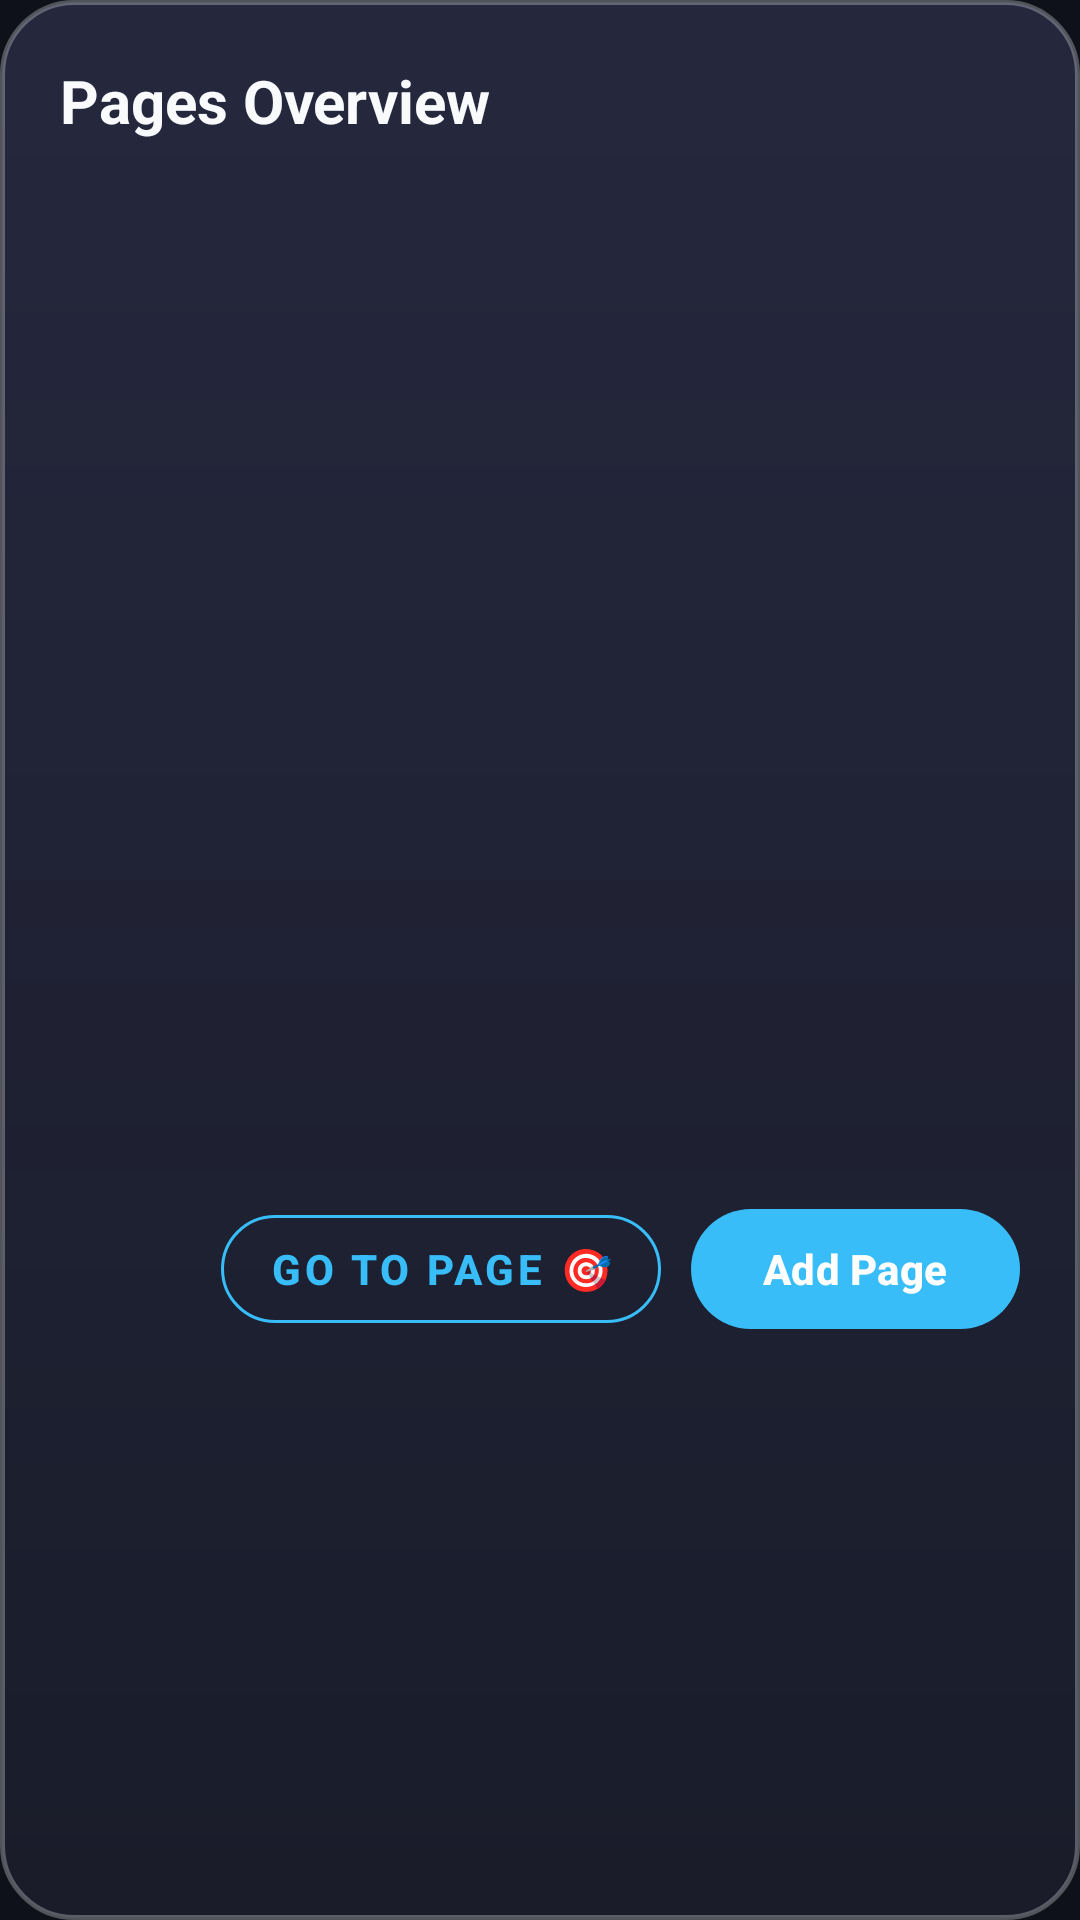

This screen was rendered from an Android layout file. Write that file and the resources it references.
<!-- AndroidManifest.xml: application theme Theme.OpenNotes -->
<!-- res/layout/dialog_page_overview.xml -->
<?xml version="1.0" encoding="utf-8"?>
<LinearLayout xmlns:android="http://schemas.android.com/apk/res/android"
    xmlns:app="http://schemas.android.com/apk/res-auto"
    android:layout_width="match_parent"
    android:layout_height="wrap_content"
    android:orientation="vertical"
    android:background="@drawable/shape_dialog_bg"
    android:padding="20dp">

    <TextView
        android:layout_width="wrap_content"
        android:layout_height="wrap_content"
        android:text="@string/pages_overview"
        android:textColor="@color/text_primary"
        android:textSize="20sp"
        android:textStyle="bold" />

    <androidx.recyclerview.widget.RecyclerView
        android:id="@+id/recyclerViewPages"
        android:layout_width="match_parent"
        android:layout_height="320dp"
        android:layout_marginTop="16dp" />

    <LinearLayout
        android:layout_width="match_parent"
        android:layout_height="wrap_content"
        android:orientation="horizontal"
        android:gravity="end"
        android:layout_marginTop="16dp">

        <com.google.android.material.button.MaterialButton
            android:id="@+id/btnOverviewGoToPage"
            android:layout_width="wrap_content"
            android:layout_height="wrap_content"
            android:text="Go to Page 🎯"
            android:textStyle="bold"
            android:textColor="@color/accent"
            app:strokeColor="@color/accent"
            app:strokeWidth="1dp"
            style="@style/Widget.MaterialComponents.Button.OutlinedButton"
            app:cornerRadius="20dp"
            android:layout_marginEnd="10dp" />

        <com.google.android.material.button.MaterialButton
            android:id="@+id/btnOverviewAddPage"
            android:layout_width="wrap_content"
            android:layout_height="wrap_content"
            android:text="@string/add_page"
            android:textStyle="bold"
            app:icon="@drawable/ic_add"
            app:iconTint="#FFFFFF"
            android:textColor="#FFFFFF"
            app:backgroundTint="@color/accent"
            app:cornerRadius="20dp" />
    </LinearLayout>

</LinearLayout>
<!-- resources referenced by this layout -->
<resources>
  <color name="accent">#38BDF8</color>
  <color name="text_primary">#F8FAFC</color>
  <!-- drawable shape_dialog_bg (drawable) -->
  <?xml version="1.0" encoding="utf-8"?>
  <layer-list xmlns:android="http://schemas.android.com/apk/res/android">
      <item>
          <shape android:shape="rectangle">
              <corners android:radius="24dp" />
              <gradient
                  android:angle="270"
                  android:startColor="#F526293E"
                  android:endColor="#EC1A1C2B"
                  android:type="linear" />
              <stroke
                  android:width="1.5dp"
                  android:color="#48FFFFFF" />
          </shape>
      </item>
  </layer-list>
  <string name="add_page">Add Page</string>
  <string name="pages_overview">Pages Overview</string>
  <color name="accent_light">#1E293B</color>
  <color name="accent_blue">#3B82F6</color>
  <color name="surface_variant">#80181A26</color>
  <color name="window_background">#0E111A</color>
  <color name="surface">#D91A1C28</color>
  <color name="text_secondary">#94A3B8</color>
  <color name="divider">#33FFFFFF</color>
  <style name="ThemeOverlay.OpenNotes.MaterialAlertDialog" parent="ThemeOverlay.Material3.MaterialAlertDialog">
          <item name="colorSurface">@color/surface_card</item>
          <item name="colorOnSurface">@color/text_primary</item>
          <item name="colorOnSurfaceVariant">@color/text_secondary</item>
          <item name="colorPrimary">@color/accent</item>
          <item name="colorOnPrimary">#FFFFFF</item>
  
          
          <item name="buttonBarPositiveButtonStyle">@style/Widget.OpenNotes.DialogButton.Positive</item>
          <item name="buttonBarNegativeButtonStyle">@style/Widget.OpenNotes.DialogButton.Negative</item>
          <item name="buttonBarNeutralButtonStyle">@style/Widget.OpenNotes.DialogButton.Neutral</item>
          <item name="android:buttonBarPositiveButtonStyle">@style/Widget.OpenNotes.DialogButton.Positive</item>
          <item name="android:buttonBarNegativeButtonStyle">@style/Widget.OpenNotes.DialogButton.Negative</item>
          <item name="android:buttonBarNeutralButtonStyle">@style/Widget.OpenNotes.DialogButton.Neutral</item>
      </style>
  <style name="Animation.OpenNotes.Activity" parent="@android:style/Animation.Activity">
          <item name="android:activityOpenEnterAnimation">@anim/activity_open_enter</item>
          <item name="android:activityOpenExitAnimation">@anim/activity_open_exit</item>
          <item name="android:activityCloseEnterAnimation">@anim/activity_close_enter</item>
          <item name="android:activityCloseExitAnimation">@anim/activity_close_exit</item>
      </style>
  <color name="surface_card">#E6202232</color>
  <style name="Widget.OpenNotes.DialogButton.Positive" parent="Widget.Material3.Button.TextButton.Dialog">
          <item name="android:textColor">@color/accent</item>
          <item name="android:textStyle">bold</item>
          <item name="android:textSize">14sp</item>
          <item name="android:textAllCaps">false</item>
      </style>
  <style name="Widget.OpenNotes.DialogButton.Negative" parent="Widget.Material3.Button.TextButton.Dialog">
          <item name="android:textColor">@color/text_primary</item>
          <item name="android:textStyle">bold</item>
          <item name="android:textSize">14sp</item>
          <item name="android:textAllCaps">false</item>
      </style>
  <style name="Widget.OpenNotes.DialogButton.Neutral" parent="Widget.Material3.Button.TextButton.Dialog">
          <item name="android:textColor">@color/text_secondary</item>
          <item name="android:textSize">14sp</item>
          <item name="android:textAllCaps">false</item>
      </style>
</resources>
